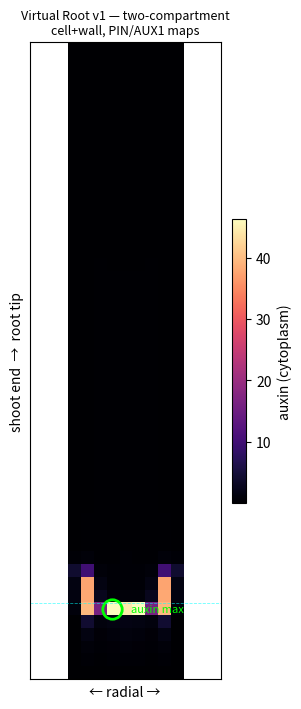

The script that saved this image: (Note: this script raises an exception after producing the figure.)
"""
Virtual Root v1 — two-compartment (cell + apoplast wall) auxin transport, built to SPEC.md.

Cells (a) and the wall segments between them (W) are separate compartments. Each cell
side has an EFFLUX permeability (low=1 baseline, high=20 where PIN points that way) and
each cell has an INFLUX permeability (20 baseline, 80 where AUX1 present) — the Grieneisen
(2007) scheme. Walls are treated at quasi-steady state. Tissue-specific PIN polarity +
AUX1 influx + elevated QC/columella production should seat the auxin maximum at the QC.
"""
import numpy as np
import matplotlib.pyplot as plt

# ---------- geometry ----------
R, C = 50, 15
c0 = C // 2
rows = np.arange(R)[:, None].repeat(C, 1)
rad = np.abs(np.arange(C) - c0)[None, :].repeat(R, 0)     # radial index from axis
active = rad <= 4                                          # root = stele..epidermis (width 9)

r_qc, r_mer = 44, 30                                       # QC row; meristem upper bound
stele  = rad <= 1
endo   = rad == 2
cortex = rad == 3
epi    = rad == 4
tip    = rows >= r_qc
qc        = active & (rows == r_qc) & (rad <= 1)
columella = active & (rows > r_qc) & (rad <= 2)
lrc       = active & (rows >= r_qc - 2) & (rad >= 3)        # lateral root cap (outer tip)
omni      = qc | columella

# ---------- carrier maps (SPEC §3-4) ----------
EF_BASE, EF_PIN, IN_BASE, IN_AUX1 = 1.0, 20.0, 20.0, 80.0
ef_up = np.full((R, C), EF_BASE); ef_dn = np.full((R, C), EF_BASE)
ef_lf = np.full((R, C), EF_BASE); ef_rt = np.full((R, C), EF_BASE)

# PIN rootward (down): stele, endodermis, meristem cortex (above the tip)
rootward = ((stele | endo) & ~tip) | (cortex & (rows >= r_mer) & ~tip)
ef_dn[rootward] = EF_PIN
# PIN shootward (up): elongation cortex + epidermis (above meristem), and the cap returns up
shootward = (cortex & (rows < r_mer)) | (epi & (rows < r_mer)) | (epi & tip) | lrc
ef_up[shootward] = EF_PIN
# PIN lateral-inward in the tip epidermis -> closes the reflux loop back to the stele
inward_tip = epi & (rows >= r_mer)
ef_rt[inward_tip & (np.arange(C)[None, :] < c0)] = EF_PIN
ef_lf[inward_tip & (np.arange(C)[None, :] > c0)] = EF_PIN
# PIN omnidirectional in the COLUMELLA only (it redistributes auxin laterally).
# The QC itself stays low-efflux -> a trap where downward stele flux accumulates.
for arr in (ef_up, ef_dn, ef_lf, ef_rt):
    arr[columella] = EF_PIN

# AUX1 influx (non-polar): epidermis, cap, columella, QC, tip cortex
pin_in = np.full((R, C), IN_BASE)
aux1 = epi | lrc | columella | qc | (cortex & tip)
pin_in[aux1] = IN_AUX1

# production: baseline everywhere, elevated in columella, highest at the QC
prod = np.where(active, 0.1, 0.0)
prod[columella] = 1.0
prod[qc] = 2.0

k = 0.05                                                   # decay
for arr in (ef_up, ef_dn, ef_lf, ef_rt, pin_in, prod):
    arr[~active] = 0.0

# neighbour-active masks (for boundary efflux to "shoot"/soil)
actL = np.zeros_like(active); actL[:, 1:] = active[:, :-1]
actR = np.zeros_like(active); actR[:, :-1] = active[:, 1:]
actU = np.zeros_like(active); actU[1:, :] = active[:-1, :]
actD = np.zeros_like(active); actD[:-1, :] = active[1:, :]
bL, bR = active & ~actL, active & ~actR
bU, bD = active & ~actU, active & ~actD

# ---------- integrate (quasi-steady-state walls) ----------
a = np.where(active, 0.2, 0.0)
dt, STEPS, TOL = 0.004, 120000, 1e-7
for step in range(STEPS):
    bothV = active[:, :-1] & active[:, 1:]
    denV = pin_in[:, :-1] + pin_in[:, 1:]
    Wv = np.where(bothV, (ef_rt[:, :-1] * a[:, :-1] + ef_lf[:, 1:] * a[:, 1:]) / np.where(denV > 0, denV, 1), 0)
    fL = (pin_in[:, :-1] * Wv - ef_rt[:, :-1] * a[:, :-1]) * bothV
    fR = (pin_in[:, 1:] * Wv - ef_lf[:, 1:] * a[:, 1:]) * bothV

    bothH = active[:-1, :] & active[1:, :]
    denH = pin_in[:-1, :] + pin_in[1:, :]
    Wh = np.where(bothH, (ef_dn[:-1, :] * a[:-1, :] + ef_up[1:, :] * a[1:, :]) / np.where(denH > 0, denH, 1), 0)
    fU = (pin_in[:-1, :] * Wh - ef_dn[:-1, :] * a[:-1, :]) * bothH
    fD = (pin_in[1:, :] * Wh - ef_up[1:, :] * a[1:, :]) * bothH

    da = prod - k * a
    da[:, :-1] += fL; da[:, 1:] += fR
    da[:-1, :] += fU; da[1:, :] += fD
    # boundary efflux: auxin pumped toward an edge/soil leaves the system
    da[bL] -= ef_lf[bL] * a[bL]; da[bR] -= ef_rt[bR] * a[bR]
    da[bU] -= ef_up[bU] * a[bU]; da[bD] -= ef_dn[bD] * a[bD]

    a += dt * da
    a[~active] = 0.0
    if step % 500 == 0 and np.max(np.abs(da[active])) < TOL:
        break

# ---------- report ----------
am = np.where(active, a, -1)
mr, mc = np.unravel_index(np.argmax(am), am.shape)
print(f"converged at step {step}, max auxin {a[mr,mc]:.3f} at (row={mr}, col={mc})")
print(f"QC at row {r_qc}, axis col {c0}; max in tip zone: {mr >= r_qc-1}; near axis: {abs(mc-c0)<=2}")

# ---------- plot ----------
disp = np.where(active, a, np.nan)
fig, ax = plt.subplots(figsize=(3.6, 7.2))
im = ax.imshow(disp, cmap="magma", origin="upper", aspect="equal")
ax.plot(mc, mr, "o", mfc="none", mec="lime", ms=14, mew=2)
ax.annotate("auxin max", (mc, mr), (mc + 1.5, mr), color="lime", fontsize=8, va="center")
ax.axhline(r_qc - 0.5, color="cyan", lw=0.6, ls="--", alpha=0.6)
ax.set_title("Virtual Root v1 — two-compartment\ncell+wall, PIN/AUX1 maps", fontsize=9)
ax.set_xlabel("← radial →"); ax.set_ylabel("shoot end  →  root tip")
ax.set_xticks([]); ax.set_yticks([])
fig.colorbar(im, ax=ax, fraction=0.05, pad=0.04, label="auxin (cytoplasm)")
fig.tight_layout()
out = __file__.replace("auxin_v1.py", "auxin_v1.png")
fig.savefig(out, dpi=130)
print("saved", out)
